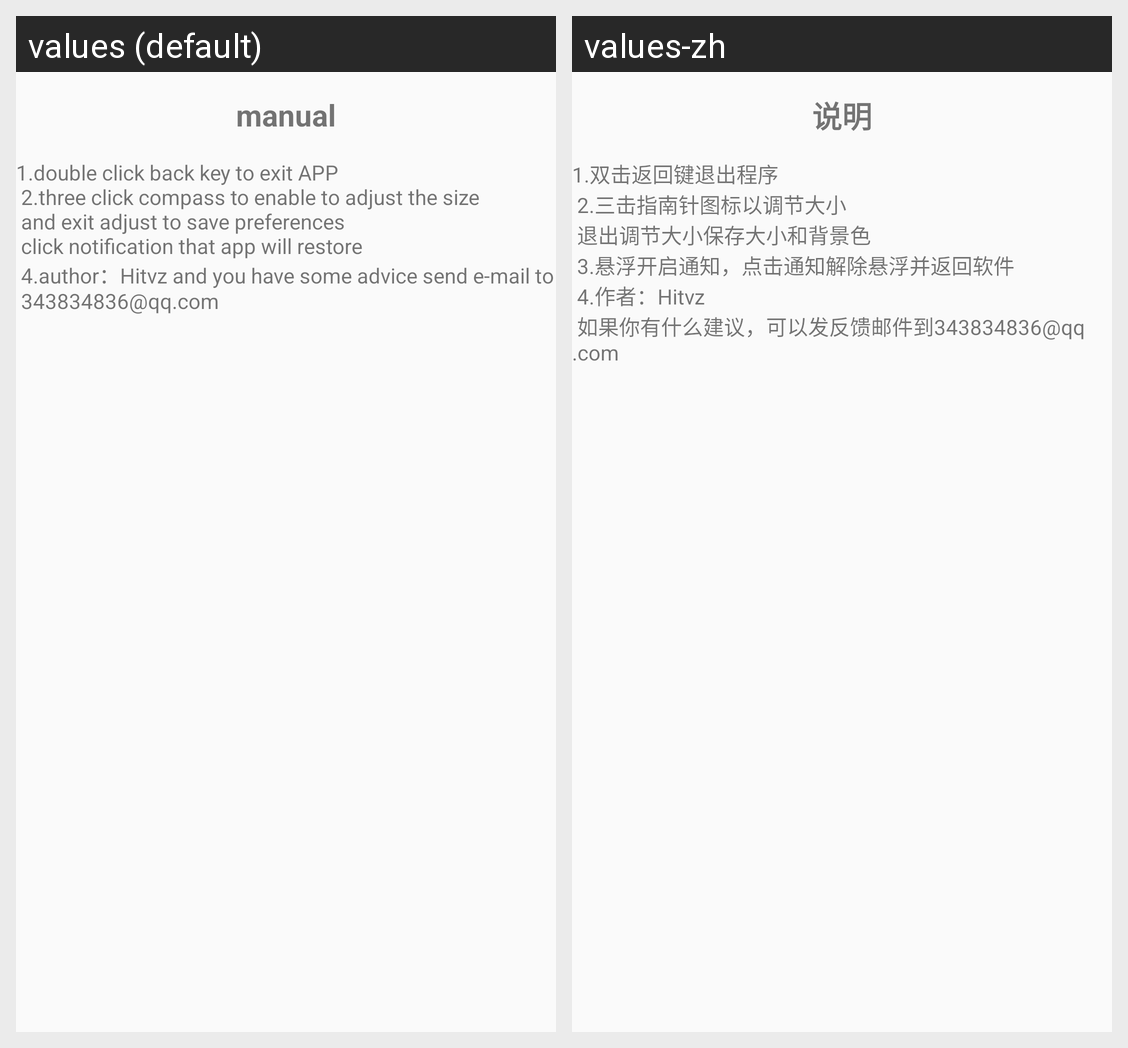

This grid shows one Android layout under two languages. Give, for every string resource on the screen, its name, the default text and each shown locale's text.
Android screen res/layout/tip_layout.xml rendered under 2 locales, left to right: values (default), values-zh. Device: Nexus 5 (rendered at 1080×1920; each locale shown at half size, 540×960, under a caption strip naming it); theme AppTheme.
Strings drawn on this screen, with the default value and each locale's value (text and hints the layout hard-codes, and strings that could not be matched under every locale, appear in the picture but are not listed):

man
  values: manual
  values-zh: 说明

man_body
  values: 1.double click back key to exit APP
       2.three click compass to enable to adjust the size
       and exit adjust to save preferences
       click notification that app will restore
       4.author：Hitvz and you have some advice send e-mail to
       343834836@qq.com
  values-zh: 1.双击返回键退出程序
       2.三击指南针图标以调节大小
       退出调节大小保存大小和背景色
       3.悬浮开启通知，点击通知解除悬浮并返回软件
       4.作者：Hitvz
       如果你有什么建议，可以发反馈邮件到343834836@qq.com
